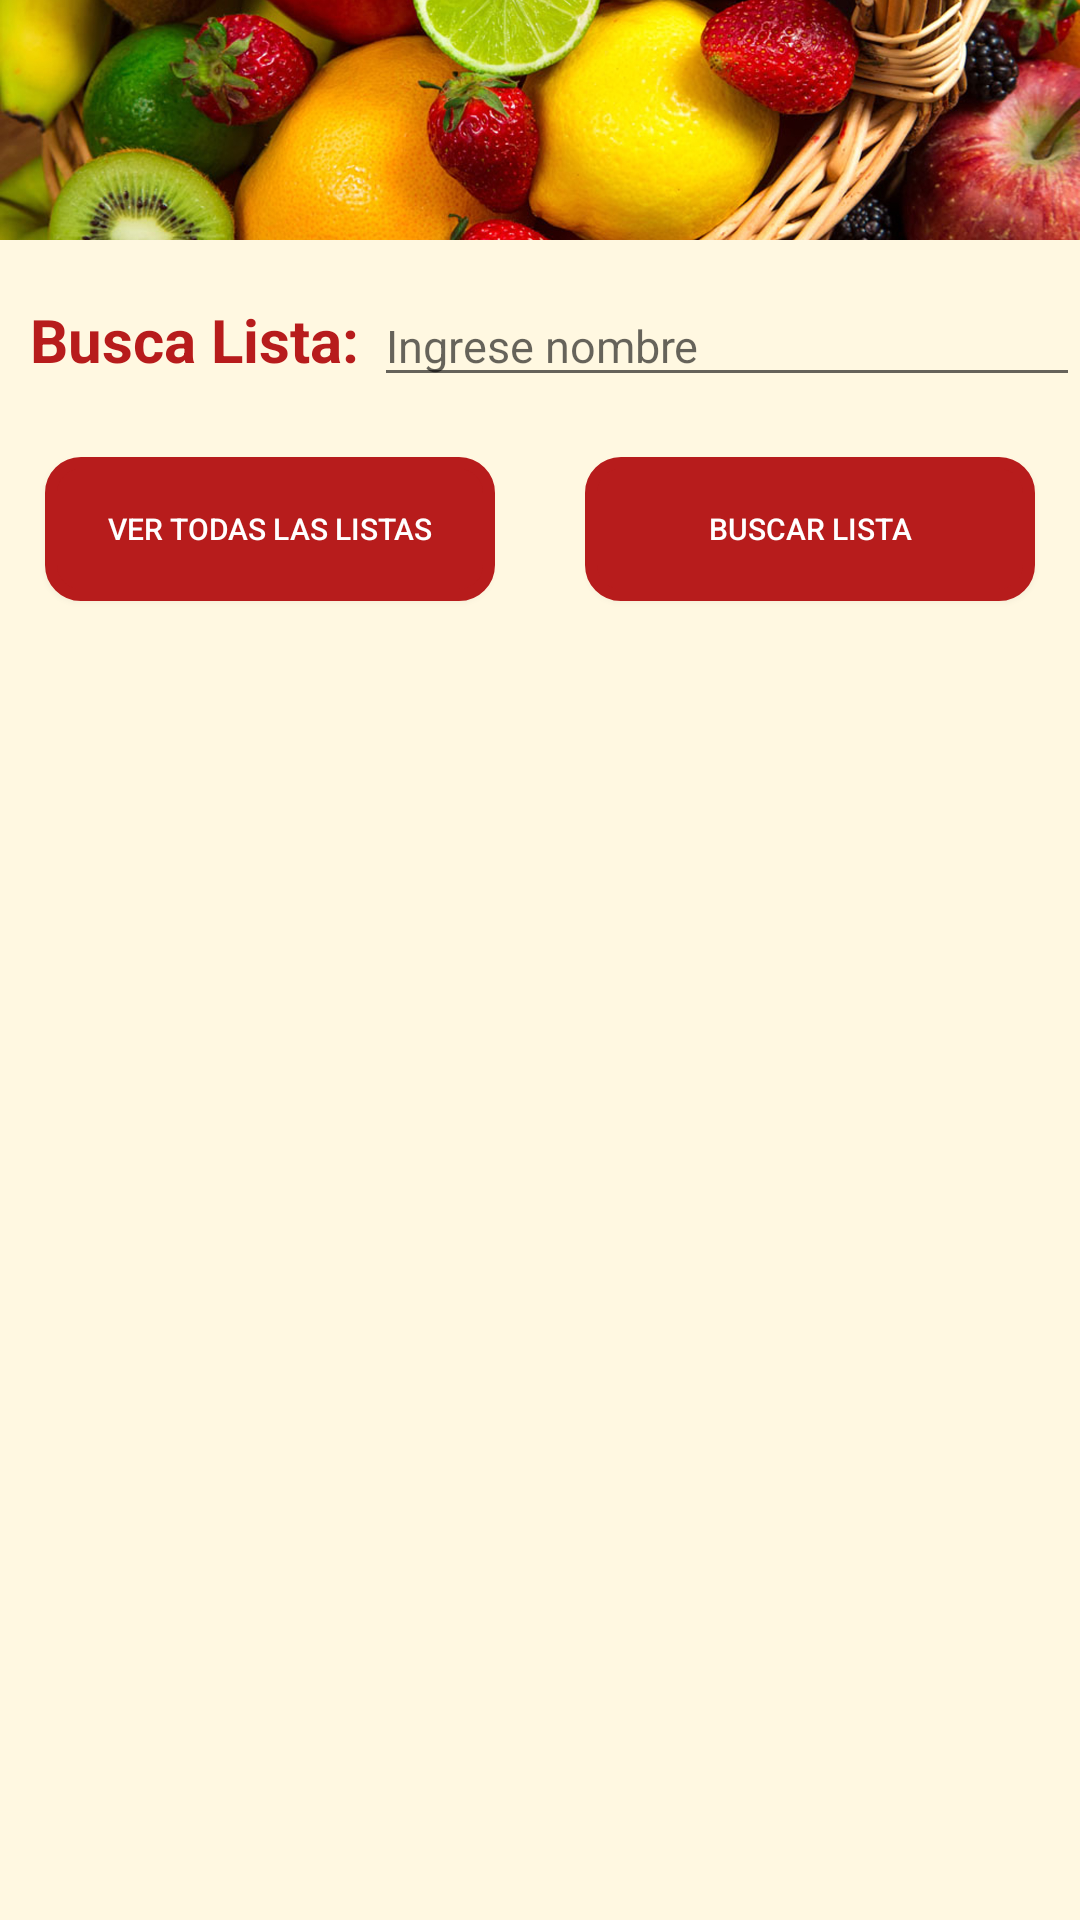

Produce the Android XML layout that renders to this screen, including the resource entries it uses.
<!-- AndroidManifest.xml: application theme AppTheme -->
<!-- res/layout/activity_buscar_lista.xml -->
<?xml version="1.0" encoding="utf-8"?>
<LinearLayout xmlns:android="http://schemas.android.com/apk/res/android"
    xmlns:app="http://schemas.android.com/apk/res-auto"
    xmlns:tools="http://schemas.android.com/tools"
    android:layout_width="match_parent"
    android:layout_height="match_parent"
    android:background="#FFF8E1"
    android:orientation="vertical"
    tools:context=".BuscarListaActivity">

    <ImageView
        android:layout_width="match_parent"
        android:layout_height="80dp"
        android:scaleType="centerCrop"
        android:src="@drawable/banner2" />

    <LinearLayout
        android:layout_width="match_parent"
        android:layout_height="wrap_content"
        android:layout_marginTop="15dp"
        android:orientation="horizontal">
        <TextView
            android:layout_width="wrap_content"
            android:layout_height="wrap_content"
            android:layout_marginLeft="10dp"
            android:text="Busca Lista:"
            android:textColor="#B71C1C"
            android:textSize="20sp"
            android:textStyle="bold" />
        <EditText
            android:id="@+id/idBuscaLista"
            android:layout_width="match_parent"
            android:layout_height="wrap_content"
            android:layout_marginLeft="5dp"
            android:textSize="15sp"
            android:hint="Ingrese nombre" />

    </LinearLayout>
    <LinearLayout
        android:layout_width="match_parent"
        android:layout_height="wrap_content"
        android:orientation="horizontal"
        android:layout_marginTop="5dp"
        android:layout_marginBottom="5dp">
        <Button
            android:id="@+id/botonVerTodasLista"
            android:layout_width="0dp"
            android:layout_height="wrap_content"
            android:layout_weight="1"
            android:background="@drawable/text_view_circular"
            android:onClick="btnVerTodasListas"
            android:padding="10dp"
            android:layout_margin="15dp"
            android:gravity="center"
            android:text="Ver todas las listas"
            android:textColor="@android:color/white"
            android:textSize="10sp"
            tools:ignore="OnClick" />

        <Button
            android:id="@+id/BuscarLista"
            android:layout_width="0dp"
            android:layout_height="wrap_content"
            android:layout_weight="1"
            android:background="@drawable/text_view_circular"
            android:gravity="center"
            android:padding="10dp"
            android:layout_margin="15dp"
            android:text="Buscar Lista"
            android:textColor="@android:color/white"
            android:textSize="10sp" />



    </LinearLayout>

    <android.support.v7.widget.RecyclerView
        android:id="@+id/RecyclerViewVerTodas"
        android:layout_width="match_parent"
        android:layout_height="match_parent" />



</LinearLayout>
<!-- resources referenced by this layout -->
<resources>
  <!-- drawable banner2: jpg bitmap (drawable, 712032 bytes) -->
  <!-- drawable text_view_circular (drawable) -->
  <?xml version="1.0" encoding="utf-8"?>
  <shape xmlns:android="http://schemas.android.com/apk/res/android">
  
      <solid android:color="#B71C1C"/>
  
      <stroke
          android:width="4dp"
          android:color="#B71C1C"/>
  
      <corners
          android:bottomLeftRadius="10dp"
          android:bottomRightRadius="10dp"
          android:topLeftRadius="10dp"
          android:topRightRadius="10dp"
          />
  
  </shape>
  <style name="AppTheme" parent="Theme.AppCompat.Light.DarkActionBar">
          
          <item name="colorPrimary">@color/colorPrimary</item>
          <item name="colorPrimaryDark">@color/colorPrimaryDark</item>
          <item name="colorAccent">@color/colorAccent</item>
          <item name="android:windowAnimationStyle">@style/CustomActivityAnimation</item>
      </style>
  <color name="colorPrimary">#FFA000</color>
  <color name="colorPrimaryDark">#FFC107</color>
  <color name="colorAccent">#29B6F6</color>
  <style name="CustomActivityAnimation" parent="@android:style/Animation.Activity">
      <item name="android:activityOpenEnterAnimation">@anim/slide_right</item>
      <item name="android:activityOpenExitAnimation">@anim/slide_left_two</item>
      <item name="android:activityCloseEnterAnimation">@anim/slide_left</item>
      <item name="android:activityCloseExitAnimation">@anim/slide_right_two</item>
          </style>
</resources>
